The GitHub repository Premanshu-Kumar/Pancreatic-Cancer-Detection-Using-Transfer-Learning contains a labelled image folder "processed" with 2 categories: cancerous, normal. Examples follow, each with its label.

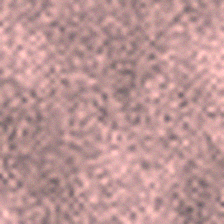
Label: normal

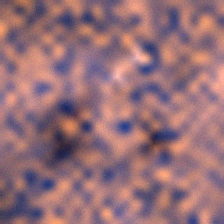
Label: cancerous

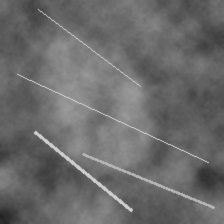
Label: normal

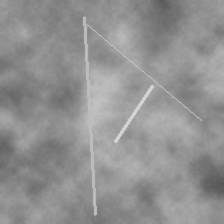
Label: normal

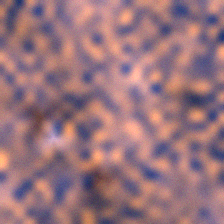
Label: cancerous

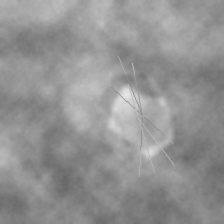
Label: cancerous
